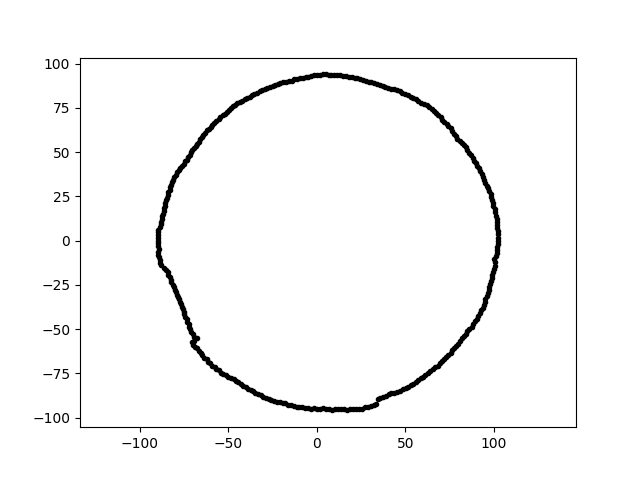

Source data for this figure (header and first rows):
-1.743267690580031641e-14, -9.489907303851541087e+01, 2.000000000000000000e+01
5.745250662779952047e-15, 9.382706371796372480e+01, 2.000000000000000000e+01
8.346252809482622936e+00, -9.539810614445549675e+01, 2.000000000000000000e+01
-8.750903806570292431e+01, 1.229859325375722356e+01, 2.000000000000000000e+01
-4.081290748828025272e+01, 8.009984099670866442e+01, 2.000000000000000000e+01
4.924364843213759890e+00, 9.396247867360482076e+01, 2.000000000000000000e+01
6.931939589332984042e+01, -6.931939589332986884e+01, 2.000000000000000000e+01
-6.374401275184634130e+01, -6.600885752718951949e+01, 2.000000000000000000e+01
3.543640325406840930e+01, 8.770817582650319366e+01, 2.000000000000000000e+01
-8.992984059157835475e+01, -3.140419233728119153e+00, 2.000000000000000000e+01
-8.399601401902192777e+01, 2.729195935983555543e+01, 2.000000000000000000e+01
-7.645249274495074587e+01, -3.728837218880757121e+01, 2.000000000000000000e+01
-7.318810105873410521e+01, -4.573300127604552756e+01, 2.000000000000000000e+01
-6.965721848638789027e+01, -5.640730332705302175e+01, 2.000000000000000000e+01
-8.963770103544379708e+01, -7.842282665127291885e+00, 2.000000000000000000e+01
-5.009240566866652955e+01, -7.713554044236661866e+01, 2.000000000000000000e+01
5.583084297483520686e+01, -7.973470710924289051e+01, 2.000000000000000000e+01
-8.404225525589484391e+01, -1.940268344904129094e+01, 2.000000000000000000e+01
1.023400781913733937e+02, 0.000000000000000000e+00, 2.000000000000000000e+01
-5.904709617510533803e+01, 6.557844397639495071e+01, 2.000000000000000000e+01
-8.657924848865437184e+01, 1.682930108613599529e+01, 2.000000000000000000e+01
-1.125310958280785556e+01, 9.164922283434792405e+01, 2.000000000000000000e+01
-6.473903341017161495e+01, -6.473903341017160074e+01, 2.000000000000000000e+01
-7.042418668954348959e+01, 5.116616663014243471e+01, 2.000000000000000000e+01
1.003524046676854198e+02, -1.232172594267231958e+01, 2.000000000000000000e+01
7.653158674633066028e+01, -6.197405698225726667e+01, 2.000000000000000000e+01
-4.851814195813786590e+00, 9.257812985378296844e+01, 2.000000000000000000e+01
-1.633004009524235300e+01, -9.261225950577620836e+01, 2.000000000000000000e+01
2.128387349941519702e+01, 9.219058457403284024e+01, 2.000000000000000000e+01
-2.063551464866536023e+01, 8.938223385413128597e+01, 2.000000000000000000e+01
-5.133119209489053958e+01, -7.610162186711447418e+01, 2.000000000000000000e+01
8.617470232302873967e+01, 4.975298758353650186e+01, 2.000000000000000000e+01
-8.051865355198536633e+00, 9.203324214471125231e+01, 2.000000000000000000e+01
-4.178560486570314936e+01, -8.200886708831610861e+01, 2.000000000000000000e+01
-6.428303079044329138e+01, 5.994489599474018604e+01, 2.000000000000000000e+01
-4.441108709613202876e+01, -8.011972198494072472e+01, 2.000000000000000000e+01
-8.066385126117876325e+01, 3.591386044893795315e+01, 2.000000000000000000e+01
4.376815898007045291e+01, -8.589984862090591378e+01, 2.000000000000000000e+01
7.996176666351307460e+01, -5.809562409548360762e+01, 2.000000000000000000e+01
3.357932315170516802e+01, -9.225843211987968573e+01, 2.000000000000000000e+01
4.353976860497146362e+01, 8.545160727138031120e+01, 2.000000000000000000e+01
-5.681205476123572851e+01, -7.271611409933868231e+01, 2.000000000000000000e+01
8.058176797192932383e+01, 5.642396137621066288e+01, 2.000000000000000000e+01
5.288429596543161892e+01, 8.143467449316905515e+01, 2.000000000000000000e+01
-1.748096995140970122e+01, 8.993179416658109915e+01, 2.000000000000000000e+01
1.004748316546859570e+02, 1.771642370286207679e+01, 2.000000000000000000e+01
-7.800316387134664353e+01, -3.311037864805752662e+01, 2.000000000000000000e+01
-2.356652769248282198e+01, 8.795147870632479226e+01, 2.000000000000000000e+01
2.371383072253300028e+01, -9.511098012303202154e+01, 2.000000000000000000e+01
1.015109660849308710e+02, 1.246397939756787743e+01, 2.000000000000000000e+01
4.703032608033216633e+01, -8.484495419490629331e+01, 2.000000000000000000e+01
6.664156484180655760e+00, -9.530187776277041678e+01, 2.000000000000000000e+01
-8.646964192381452108e+01, -1.524693088336832858e+01, 2.000000000000000000e+01
5.879274017247776385e+01, 7.802060139476084544e+01, 2.000000000000000000e+01
5.594674720664556844e+01, 7.990023550687584475e+01, 2.000000000000000000e+01
5.135673377835995979e+01, 8.218795436427829770e+01, 2.000000000000000000e+01
9.521080354313070870e+01, 3.278370874339740482e+01, 2.000000000000000000e+01
1.022271337834823584e+02, -1.784381257616274752e+00, 2.000000000000000000e+01
5.152341282528539779e+01, -8.245469659834077447e+01, 2.000000000000000000e+01
1.024298704349141929e+02, 1.787920039030342023e+00, 2.000000000000000000e+01
-8.732511963604547134e+01, 1.383094019982824641e+01, 2.000000000000000000e+01
... 301 more rows
